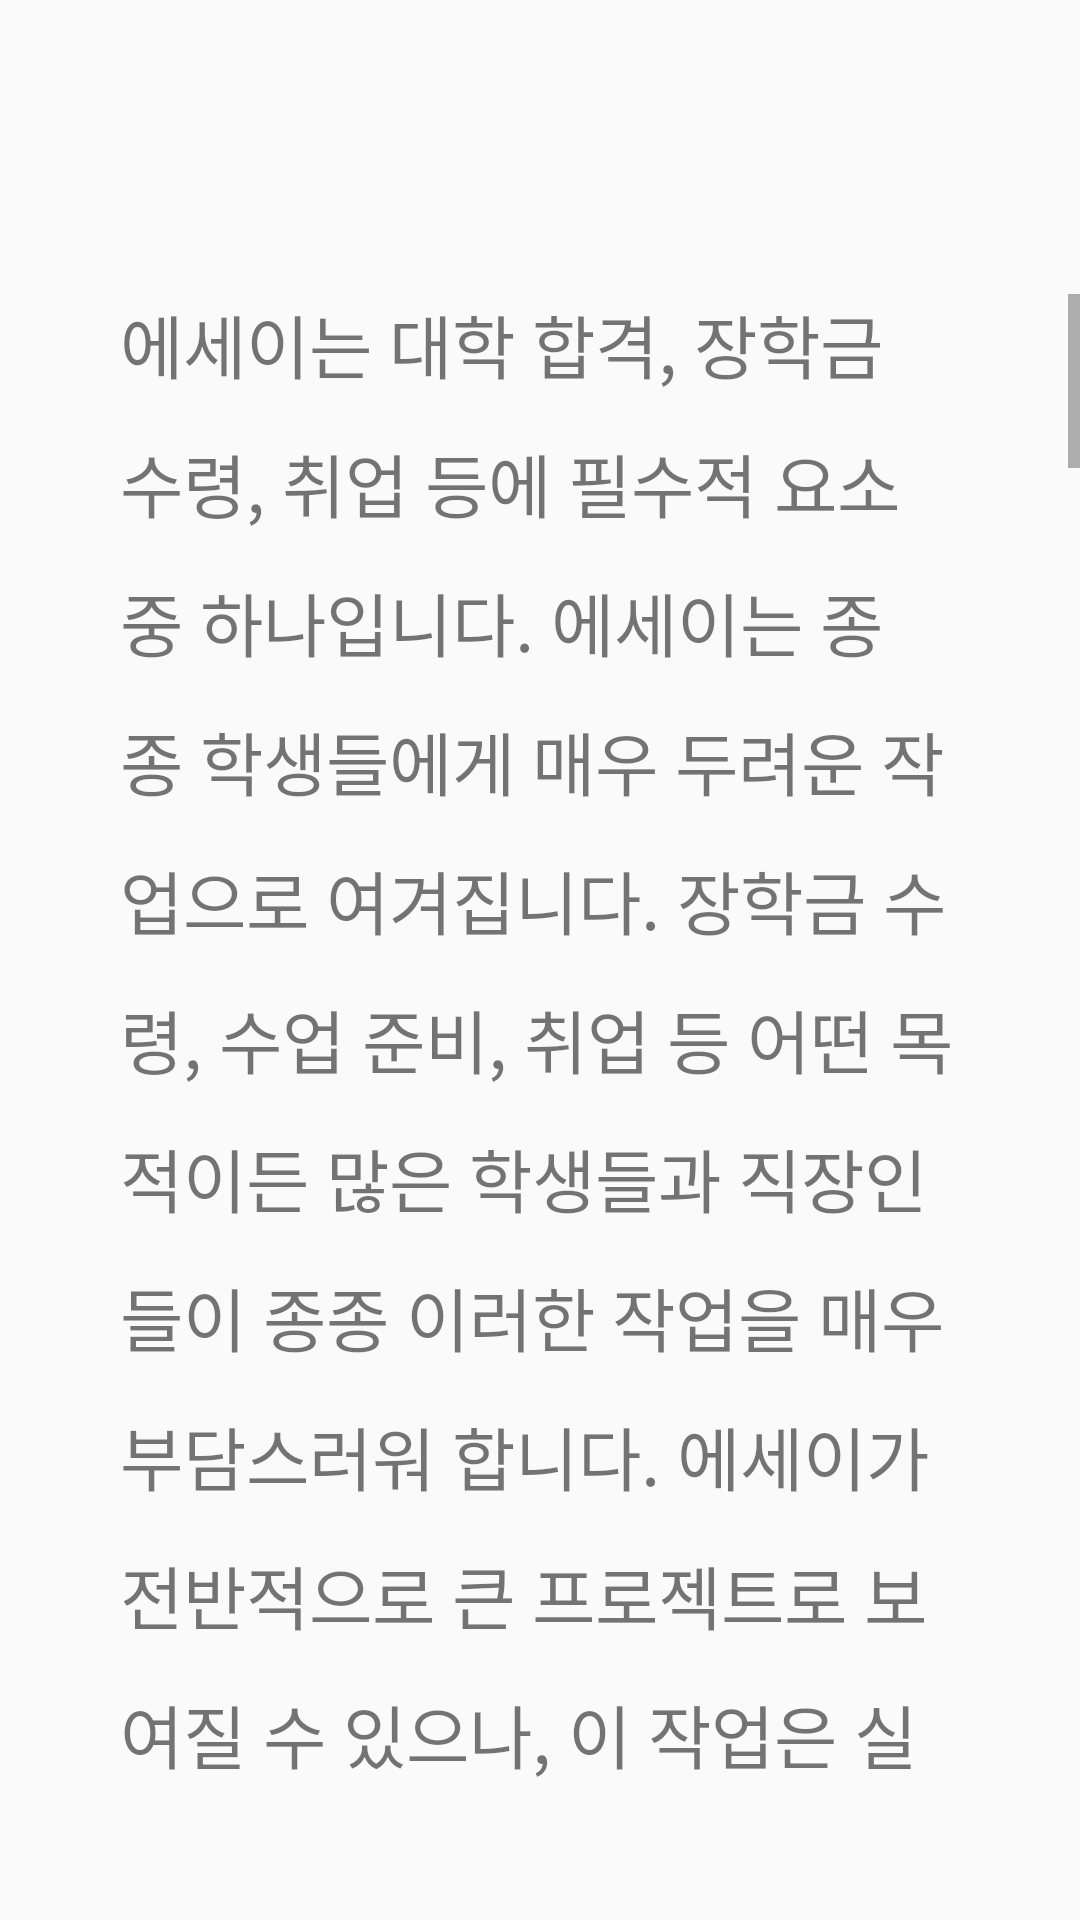

The Android layout XML behind this screen, and the referenced resources:
<!-- AndroidManifest.xml: application theme AppThem.NoActionBar -->
<!-- res/layout/activity_content_page.xml -->
<?xml version="1.0" encoding="utf-8"?>
<LinearLayout
    xmlns:android="http://schemas.android.com/apk/res/android"
    xmlns:app="http://schemas.android.com/apk/res-auto"
    xmlns:tools="http://schemas.android.com/tools"
    android:layout_width="match_parent"
    android:layout_height="match_parent"
    android:orientation="vertical"
    tools:context=".ContentPage">

    <LinearLayout
        android:layout_width="match_parent"
        android:layout_height="0dp"
        android:layout_weight="1"
        android:orientation="horizontal"
        android:gravity="center"/>

    <LinearLayout
        android:layout_width="match_parent"
        android:layout_height="0dp"
        android:layout_weight="0.4">

    </LinearLayout>
    <LinearLayout
        android:layout_width="match_parent"
        android:layout_height="0dp"
        android:layout_weight="7.2">
        <ScrollView
            android:id="@+id/scrollView"
            android:layout_width="match_parent"
            android:layout_height="match_parent">

            <TextView
                android:id="@+id/content"
                android:layout_width="match_parent"
                android:layout_height="match_parent"
                android:paddingLeft="40dp"
                android:paddingRight="40dp"
                android:paddingBottom="40dp"
                android:lineSpacingExtra="13dp"
                android:textSize="23dp"
                android:text="에세이는 대학 합격, 장학금 수령, 취업 등에 필수적 요소 중 하나입니다. 에세이는 종종 학생들에게 매우 두려운 작업으로 여겨집니다. 장학금 수령, 수업 준비, 취업 등 어떤 목적이든 많은 학생들과 직장인들이 종종 이러한 작업을 매우 부담스러워 합니다. 에세이가 전반적으로 큰 프로젝트로 보여질 수 있으나, 이 작업은 실행 가능한 부분들로 나누어 진행하도록 몇 가지 단계들로 쪼개질 수 있습니다. 다음의 단계들은 당신의 에세이가 어떠한 목적이든 성공적인 초안을 작성하기 위한 가장 빠른 지름길을 제시할 것입니다.

1. 주제를 선정한다
당신은 이미 주어진 에세이 주제를 가지고 있거나, 스스로 정한 주제에 대해 자유롭게 작성할 수도 있습니다. 만약 특정한 주제가 주어졌다면, 당신이 작성하고 싶은 글의 종류에 대해 생각해 봐야 합니다. 이 주제에 대한 일반적 개괄인가 아니면 특정 형태의 분석인가? 또한, 당신의 에세이 작성에 대한 초점을 줄이는 것이 필요할 수도 있습니다. 만약 주어진 주제 없이 자유롭게 작성하는 경우라면, 해야 할 일이 조금 더 늘어납니다. 그러나, 이러한 기회는 당신이 흥미롭게 여기거나 자신과 관련 있는 주제를 고를 수 있도록 하는 장점이 있습니다.

첫째, 당신의 목적을 정의하도록 합니다. 정보를 제공하고자 하는가, 아니면 독자를 설득하고자 하는가? 일단 이러한 목적이 결정되면, 당신이 흥미를 발견한 주제들에 대한 약간의 조사가 필요할 것입니다. 당신의 삶에 대해 생각해 보십시오. 당신에 흥미를 주는 것이 무엇입니까? 이러한 주제들을 적어보십시오. 마지막으로, 당신이 선택한 옵션들을 평가합니다. 당신의 목표가 독자를 교육시키는 것이라면, 자신이 이미 공부한 주제를 선택하도록 합니다. 당신의 목적이 독자를 설득하는 것이라면, 자신이 열정을 가지고 있는 주제를 선택하십시오. 해당 에세이의 임무가 무엇이든 반드시 당신이 흥미 있어 하는 토픽을 선정하도록 합니다.
2. 아이디어의 개요 또는 개념도를 준비한다
성공적인 에세이를 쓰기 위해서 당신은 반드시 자신의 생각을 정리해야 합니다. 마음속에 이미 있는 것을 꺼내어 종이에 옮김으로써, 당신은 아이디어들 간의 연결고리를 보다 정확하게 바라볼 수 있습니다.

이 구조는 당신의 글의 기초가 됩니다. 당신의 아이디어를 적고 정리하기 위해 개요 또는 개념도를 이용하도록 합니다.

개념도를 생성하기 위해, 종이를 꺼내어 페이지 한 가운데 당신의 주제를 적습니다. 이 주제로부터 나오는 3-5줄 정도의 선을 긋고, 각 선의 끝에 당신의 주요 아이디어를 적습니다. 이제 다시 각 아이디어로부터 나오는 선들을 긋고 각 아이디어에 대해 떠오른 어떠한 생각이든 적어봅니다.

당신이 개념도 대신 개요를 생성하는 것을 선호한다면, 페이지 맨 위에 당신의 주제를 적습니다. 그 아래 당신의 주요 아이디어들을 나란히 적고 각 아이디어 아래 부분을 빈 공간으로 남겨둡니다. 이 공간에 각 주요 아이디어와 관련된 보다 세부적인 아이디어들을 나열하도록 합니다. 이러한 작업은 당신이 아이디어들 간의 연결 고리를 바라보고 보다 정돈되고 조직적인 에세이를 작성하도록 도울 것입니다.">
            </TextView>
        </ScrollView>
    </LinearLayout>
    <LinearLayout
        android:layout_width="match_parent"
        android:layout_height="0dp"
        android:layout_weight="0.5">
    </LinearLayout>
</LinearLayout>
<!-- resources referenced by this layout -->
<resources>
  <style name="AppThem.NoActionBar">
          <item name="android:windowDrawsSystemBarBackgrounds">true</item>
          <item name="android:statusBarColor">@android:color/transparent</item>
          <item name="android:windowTranslucentStatus">true</item>
          <item name="windowActionBar">false</item>
          <item name="windowNoTitle">true</item>
      </style>
</resources>
